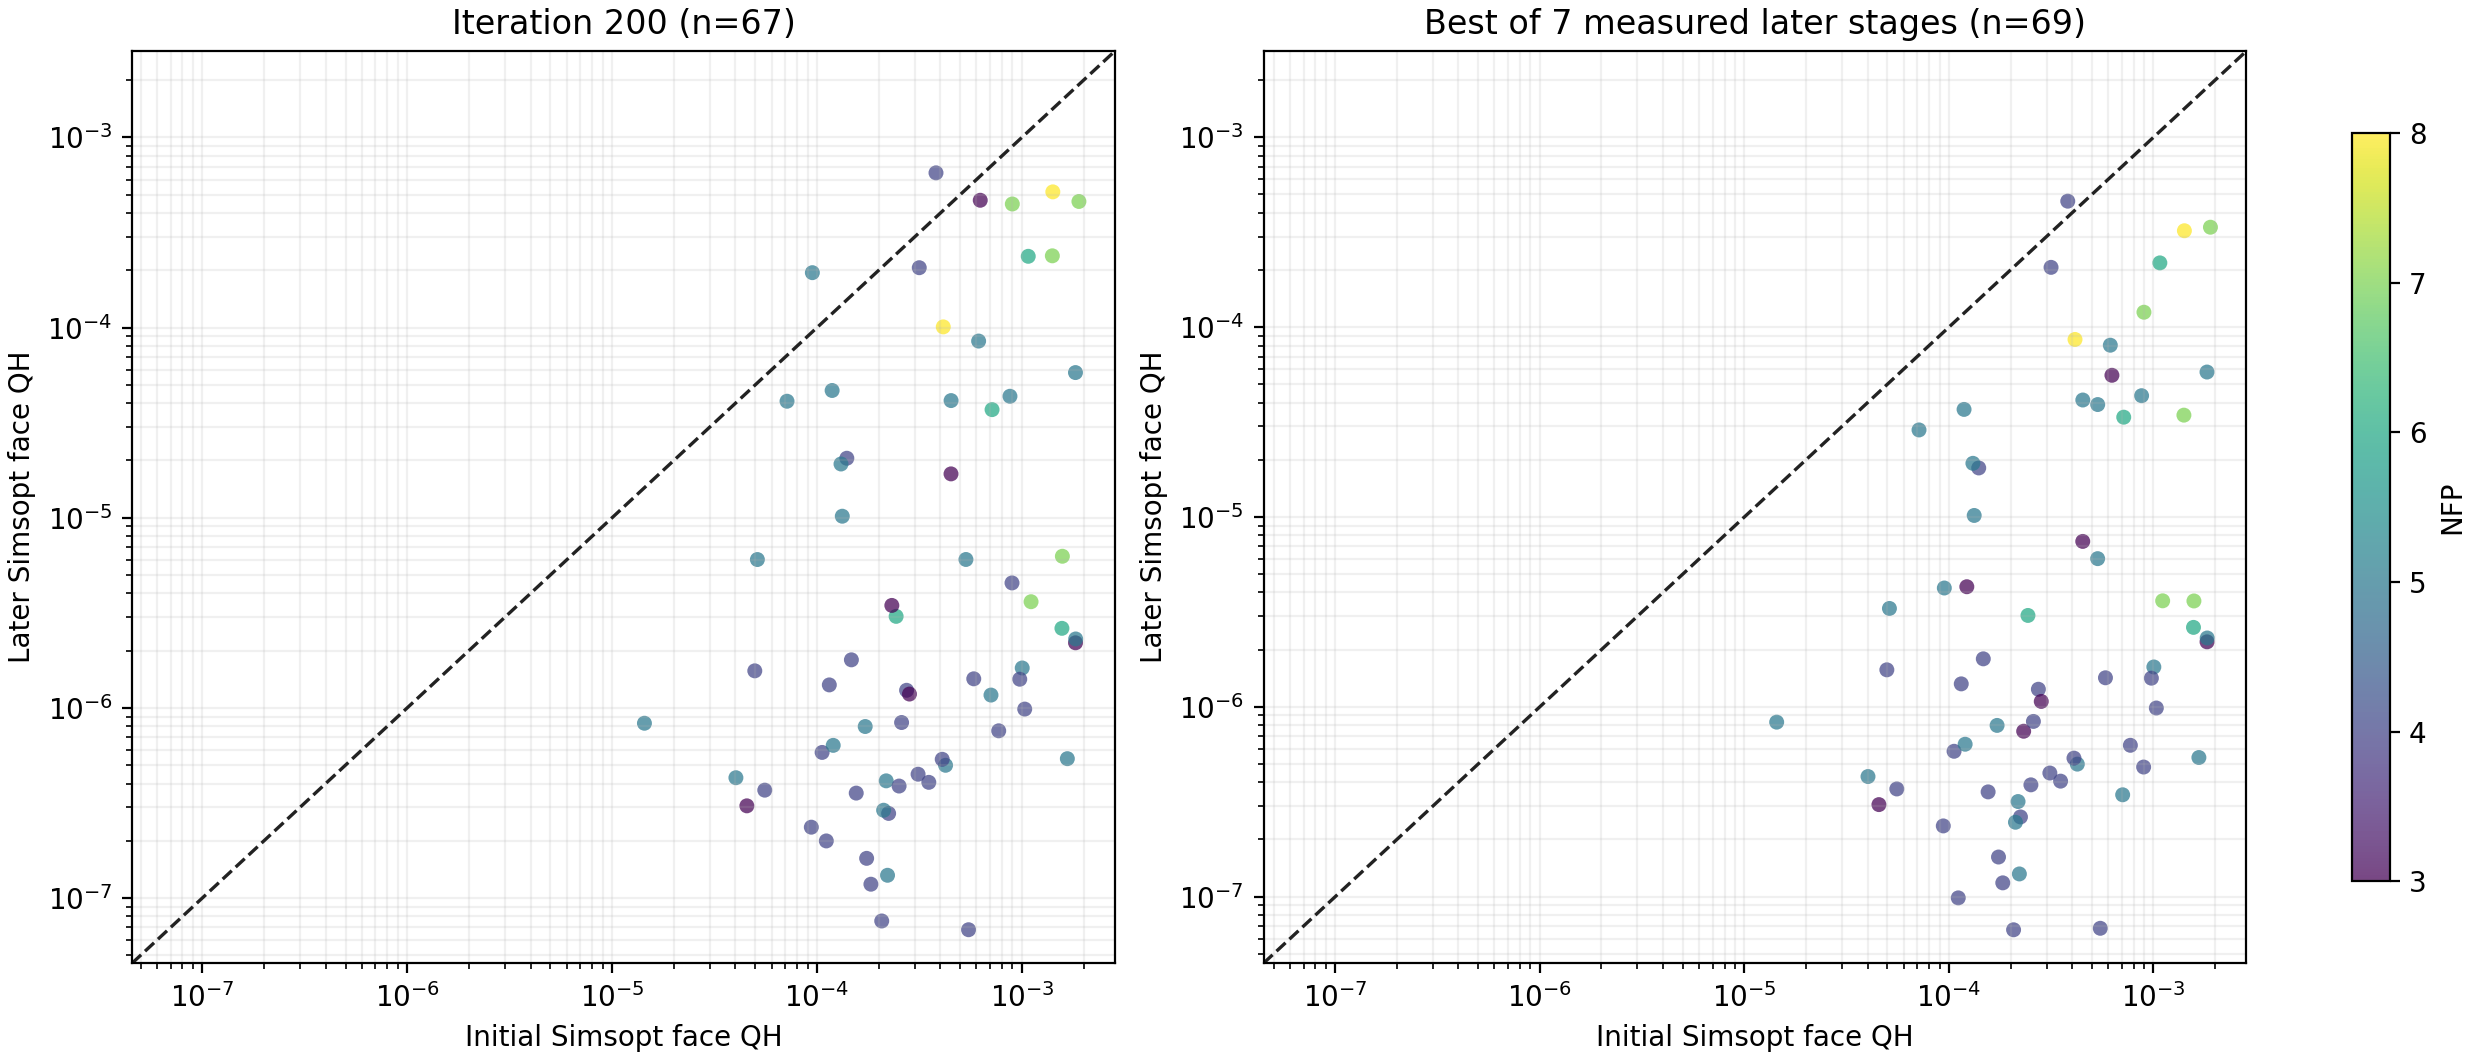

The table this chart was drawn from, first rows:
trajectory_id, nfp, n_base_coils, start_face_qh, endpoint_face_qh, best_observed_later_face_qh, best_observed_later_iteration
p107_37034_0_000001, 5, 3, 0.0002177, 4.131484997078689e-07, 3.168635818496813e-07, 150
p107_37034_0_000003, 4, 2, 0.0002737, 1.2370381914474e-06, 1.2370381914474e-06, 200
p107_37034_0_000007, 6, 2, 0.001074, 0.0002371, 0.000218, 50
p107_37034_0_000009, 5, 2, 0.001004, 1.6207397584169441e-06, 1.6207397584169441e-06, 200
p107_37034_0_000016, 4, 5, 0.0003115, 4.4773452562086547e-07, 4.4773452562086547e-07, 200
p107_37034_0_000017, 4, 3, 0.0001472, 1.7888165678281358e-06, 1.7888165678281358e-06, 200
p107_37034_0_000021, 5, 2, 0.001667, 5.404248078312138e-07, 5.404248078312138e-07, 200
p107_37034_0_000022, 4, 4, 0.0001149, 1.3203368145497756e-06, 1.3203368145497756e-06, 200
p107_37034_0_000026, 4, 4, 0.0008951, 4.540087547356792e-06, 4.814602511275216e-07, 100
p107_37034_0_000043, 3, 2, 0.003095, , , 
p107_37034_0_000048, 3, 4, 0.006118, , , 
p107_37034_0_000052, 4, 3, 0.0003514, 4.057396760843969e-07, 4.057396760843969e-07, 200
p107_37034_1_000018, 4, 3, 0.000851, , , 
p107_37034_1_000026, 6, 3, 0.0002434, 3.028137912320407e-06, 3.028137912320407e-06, 200
p107_37034_1_000031, 4, 3, 0.0002237, 2.7843815412511124e-07, 2.6287130161032555e-07, 75
p107_37034_1_000037, 4, 3, 0.0005824, 1.421440830086598e-06, 1.421440830086598e-06, 200
p107_37034_1_000042, 6, 4, 0.0007154, 3.702374427760892e-05, 3.35387308493432e-05, 150
p107_37034_1_000046, 4, 2, 0.0009766, 1.4148004101269395e-06, 1.4148004101269395e-06, 200
p107_37034_2_000001, 7, 3, 0.001409, 0.0002384, 3.4382051184568896e-05, 75
p107_37034_2_000003, 4, 3, 0.0001747, 1.616282996304247e-07, 1.616282996304247e-07, 200
p107_37034_2_000010, 2, 2, 0.003943, , , 
p107_37034_2_000013, 3, 2, 0.001828, 2.1983201290528577e-06, 2.1983201290528577e-06, 200
p107_37034_2_000016, 5, 4, 0.000221, 1.3165927261556297e-07, 1.3165927261556297e-07, 200
p107_37034_2_000017, 4, 3, 0.001033, 9.851506020326278e-07, 9.851506020326278e-07, 200
p107_37034_2_000021, 4, 2, 0.0002516, 3.8794520642761167e-07, 3.8794520642761167e-07, 200
p107_37034_2_000023, 2, 5, 0.001152, , , 
p107_37034_2_000024, 4, 5, 0.0005494, 6.808998662412394e-08, 6.808998662412394e-08, 200
p107_37034_2_000025, 3, 4, 4.547256424555324e-05, 3.0526538038177596e-07, 3.0526538038177596e-07, 200
p107_37034_2_000026, 7, 5, 0.001109, 3.615867722481781e-06, 3.615867722481781e-06, 200
p107_37034_2_000028, 5, 3, 4.020766179668717e-05, 4.2911999995167753e-07, 4.2911999995167753e-07, 200
p107_37034_2_000036, 4, 3, 0.000771, 7.573556259082743e-07, 6.268502780609968e-07, 150
p107_37034_2_000043, 5, 2, 0.0004513, 4.13103518886584e-05, 4.13103518886584e-05, 200
p107_37034_2_000044, 5, 3, 0.0001186, 4.667759786991416e-05, 3.685586398541438e-05, 50
p107_37034_2_000051, 3, 3, 0.0002319, 3.4575171737523896e-06, 7.433837683456868e-07, 100
p107_37034_3_000002, 4, 4, 0.0001399, 2.0548775556099885e-05, 1.812043867559667e-05, 150
p107_37034_3_000005, 8, 1, 0.0004134, 0.0001008, 8.611492328319397e-05, 100
p107_37034_3_000006, 4, 3, 9.383021669410166e-05, 2.3573164172229573e-07, 2.3573164172229573e-07, 200
p107_37034_3_000010, 5, 2, 0.0007068, 1.1673947725556995e-06, 3.438745533485268e-07, 150
p107_37034_3_000013, 4, 2, 0.0001059, 5.828721733941105e-07, 5.828721733941105e-07, 200
p107_37034_3_000016, 3, 4, 0.000451, 1.70021754289137e-05, 7.433162733364964e-06, 150
p107_37034_3_000017, 2, 4, 0.0002917, , , 
p107_37034_3_000018, 4, 3, 0.000207, 7.570385875381449e-08, 6.687032119376034e-08, 150
p107_37034_3_000024, 5, 2, 0.001831, 2.3031496836789388e-06, 2.3031496836789388e-06, 200
p107_37034_3_000027, 8, 2, 0.001416, 0.0005173, 0.0003219, 10
p107_37034_3_000033, 4, 3, 0.0001833, 1.1816370350735151e-07, 1.1816370350735151e-07, 200
p107_37034_3_000034, 3, 5, 0.0006314, , , 
p107_37034_3_000045, 3, 5, 0.0001223, , 4.289641964567049e-06, 25
p107_37034_3_000046, 5, 2, 0.0002115, 2.8943554860888627e-07, 2.464558352762193e-07, 150
p107_37034_3_000047, 4, 4, 0.0002588, 8.372531000972645e-07, 8.372531000972645e-07, 200
p107_37034_3_000050, 7, 1, 0.0008982, 0.0004467, 0.0001198, 25
student_37035_0_000001, 5, 3, 0.0004243, 4.98796174358394e-07, 4.98796174358394e-07, 200
student_37035_0_000002, 4, 2, 4.9711587846364114e-05, 1.5655357665441554e-06, 1.5655357665441554e-06, 200
student_37035_0_000005, 3, 4, 0.0006264, 0.0004673, 5.575686898869781e-05, 25
student_37035_0_000011, 4, 2, 5.56057910024877e-05, 3.690857823466691e-07, 3.690857823466691e-07, 200
student_37035_0_000012, 5, 3, 0.00012, 6.350021393221881e-07, 6.350021393221881e-07, 200
student_37035_0_000014, 6, 2, 0.001569, 2.6197788300444967e-06, 2.6197788300444967e-06, 200
student_37035_0_000015, 5, 3, 1.4382417671277534e-05, 8.299770334919502e-07, 8.299770334919502e-07, 200
student_37035_0_000022, 3, 3, 0.0002827, 1.1819185096569583e-06, 1.067290334908821e-06, 150
student_37035_0_000025, 5, 3, 7.140960234381882e-05, 4.09857323036816e-05, 2.8732580024564313e-05, 75
student_37035_0_000027, 7, 2, 0.001899, 0.0004605, 0.000336, 150
... 18 more rows
